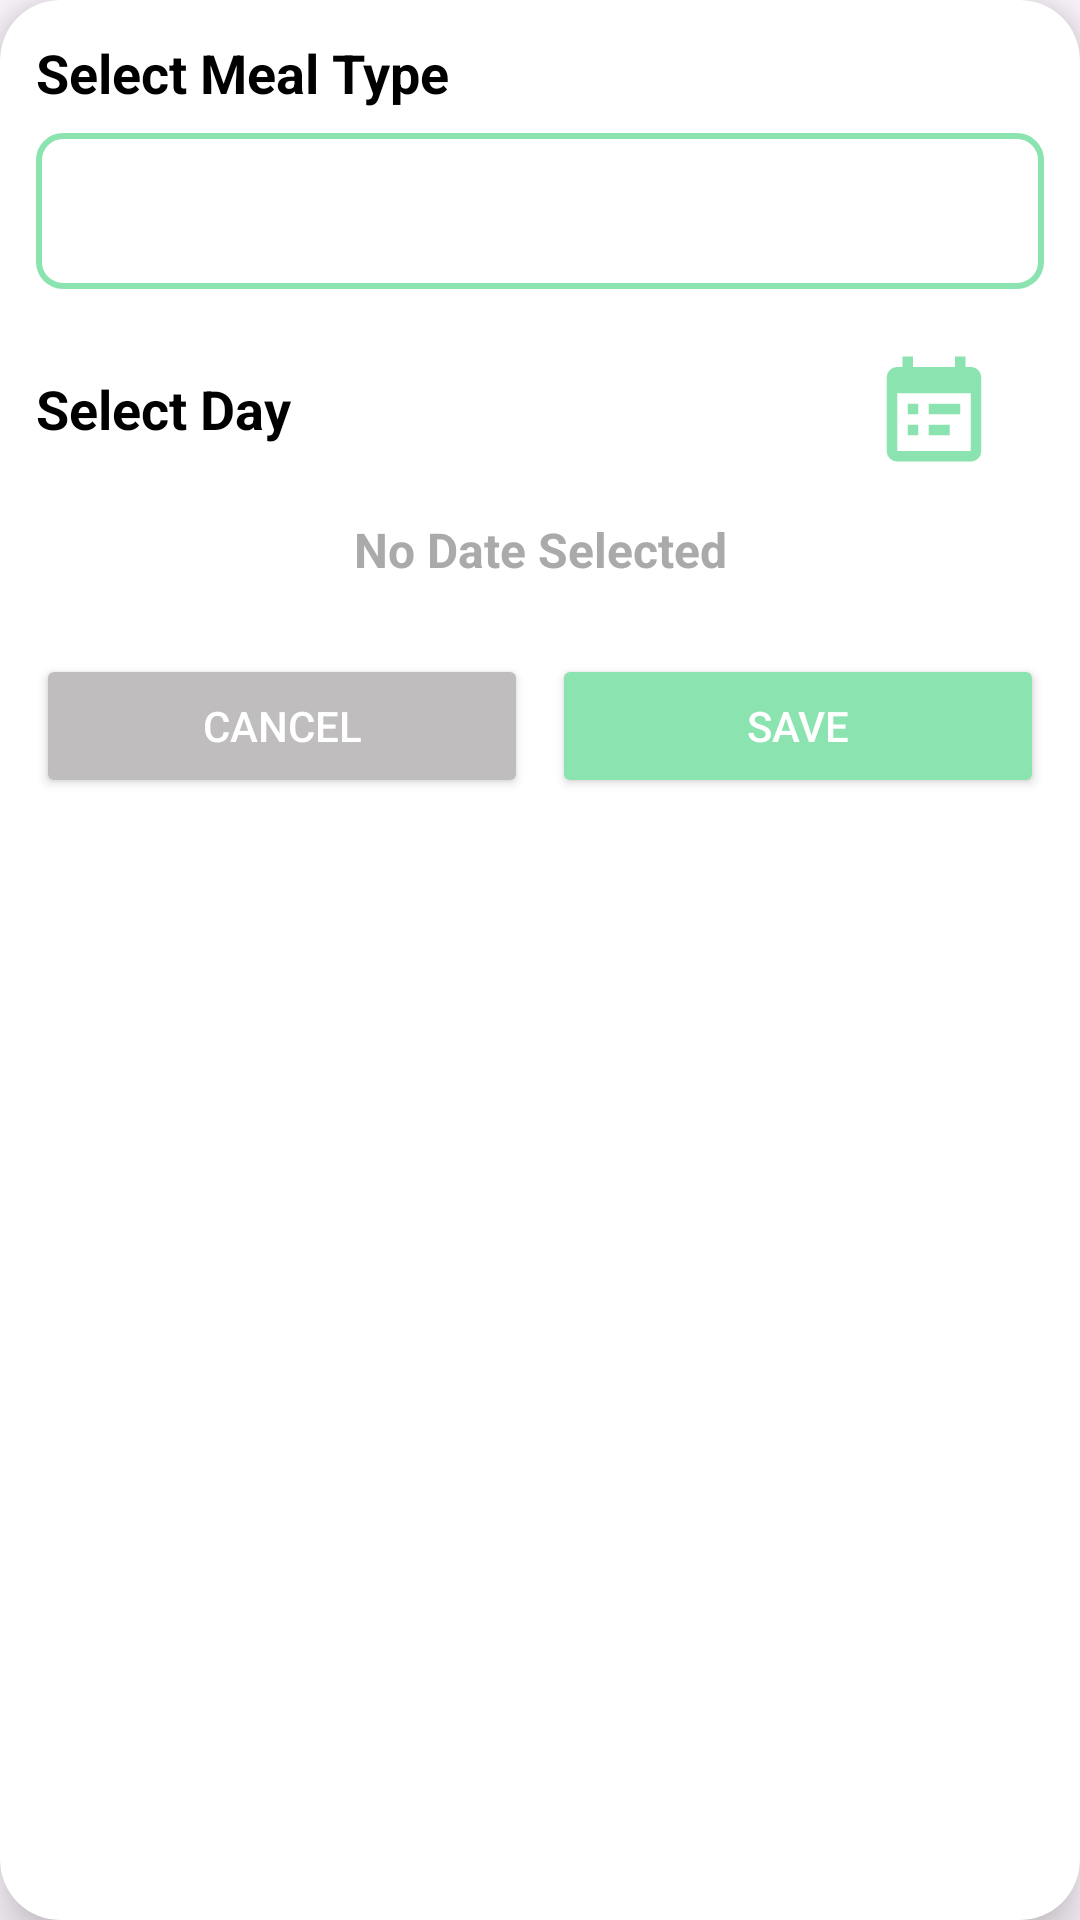

Android layout source for this screen:
<!-- AndroidManifest.xml: application theme Theme.MealPlannerApp -->
<!-- res/layout/fragment_meal_type_dialog.xml -->
<?xml version="1.0" encoding="utf-8"?>
<androidx.cardview.widget.CardView
    xmlns:android="http://schemas.android.com/apk/res/android"
    xmlns:app="http://schemas.android.com/apk/res-auto"
    xmlns:tools="http://schemas.android.com/tools"
    android:layout_width="match_parent"
    android:layout_height="wrap_content"
    android:layout_margin="24dp"
    android:padding="20dp"
    app:cardCornerRadius="20dp"
    app:cardElevation="10dp"
    android:background="@drawable/rounded_card">

    <LinearLayout
        android:layout_width="match_parent"
        android:layout_height="wrap_content"
        android:orientation="vertical"
        android:padding="12dp">

        <TextView
            android:layout_width="wrap_content"
            android:layout_height="wrap_content"
            android:text="Select Meal Type"
            android:textSize="18sp"
            android:textStyle="bold"
            android:paddingBottom="8dp"
            android:textColor="@android:color/black" />

        <Spinner
            android:id="@+id/mealTypeSpinner"
            android:layout_width="match_parent"
            android:layout_height="52dp"
            android:layout_marginBottom="16dp"
            android:background="@drawable/spinner_background"
            android:paddingHorizontal="12dp"
            android:spinnerMode="dialog" />

        <LinearLayout
            android:layout_width="match_parent"
            android:layout_height="wrap_content"
            android:orientation="horizontal"
            android:weightSum="4"
            android:gravity="center_vertical">

            <TextView
                android:layout_width="wrap_content"
                android:layout_height="wrap_content"
                android:layout_weight="3.5"
                android:text="Select Day"
                android:textSize="18sp"
                android:textStyle="bold"
                android:textColor="@android:color/black" />

            <ImageButton
                android:id="@+id/btnSelectDate"
                android:layout_width="48dp"
                android:layout_height="48dp"
                android:background="?attr/selectableItemBackgroundBorderless"
                android:src="@drawable/ic_calendar"
                app:tint="@color/primary_color"
                android:layout_weight="0.5"/>
        </LinearLayout>

        <TextView
            android:id="@+id/selectedDateTextView"
            android:layout_width="match_parent"
            android:layout_height="wrap_content"
            android:text="No Date Selected"
            android:textSize="16sp"
            android:textStyle="bold"
            android:gravity="center"
            android:paddingTop="12dp"
            android:paddingBottom="16dp"
            android:textColor="@android:color/darker_gray" />

        <LinearLayout
            android:layout_width="match_parent"
            android:layout_height="wrap_content"
            android:orientation="horizontal"
            android:gravity="center"
            android:paddingTop="8dp">

            <Button
                android:id="@+id/btnCancel"
                android:layout_width="0dp"
                android:layout_height="wrap_content"
                android:layout_weight="1"
                android:backgroundTint="@color/gray"
                android:text="Cancel"
                android:textColor="@android:color/white"
                android:layout_marginEnd="8dp" />

            <Button
                android:id="@+id/btnSave"
                android:layout_width="0dp"
                android:layout_height="wrap_content"
                android:layout_weight="1"
                android:backgroundTint="@color/primary_color"
                android:text="Save"
                android:textColor="@android:color/white" />
        </LinearLayout>

    </LinearLayout>

</androidx.cardview.widget.CardView>
<!-- resources referenced by this layout -->
<resources>
  <color name="gray">#BFBDBD</color>
  <color name="primary_color">#8BE4B0</color>
  <!-- drawable ic_calendar (drawable) -->
  <vector xmlns:android="http://schemas.android.com/apk/res/android"
      android:width="42dp"
      android:height="42dp"
      android:viewportWidth="42"
      android:viewportHeight="42">
    <path
        android:pathData="M10.5,3.5V7H8.75C6.822,7 5.25,8.572 5.25,10.5V35C5.25,36.928 6.822,38.5 8.75,38.5H33.25C35.178,38.5 36.75,36.928 36.75,35V10.5C36.75,8.572 35.178,7 33.25,7H31.5V3.5H28V7H14V3.5H10.5ZM8.75,15.75H33.25V35H8.75V15.75ZM12.25,19.25V22.75H15.75V19.25H12.25ZM19.25,19.25V22.75H29.75V19.25H19.25ZM12.25,26.25V29.75H15.75V26.25H12.25ZM19.25,26.25V29.75H26.25V26.25H19.25Z"
        android:fillColor="#000000"/>
  </vector>
  <!-- drawable rounded_card (drawable) -->
  <?xml version="1.0" encoding="utf-8"?>
  <shape xmlns:android="http://schemas.android.com/apk/res/android" android:shape="rectangle">
      <corners android:radius="28dp"/>
      <solid android:color="@color/white"/>
      <padding android:left="16dp" android:top="16dp" android:right="16dp" android:bottom="16dp"/>
  </shape>
  <!-- drawable spinner_background (drawable) -->
  <?xml version="1.0" encoding="utf-8"?>
  <shape xmlns:android="http://schemas.android.com/apk/res/android" android:shape="rectangle">
      <solid android:color="@android:color/white" />
      <stroke android:width="2dp" android:color="@color/primary_color" />
      <corners android:radius="8dp" />
      <padding android:left="8dp" android:top="8dp" android:right="8dp" android:bottom="8dp" />
  </shape>
  <style name="Theme.MealPlannerApp" parent="Base.Theme.MealPlannerApp" />
  <color name="white">#FFFFFFFF</color>
  <style name="Base.Theme.MealPlannerApp" parent="Theme.Material3.DayNight.NoActionBar">
          
          
      </style>
</resources>
